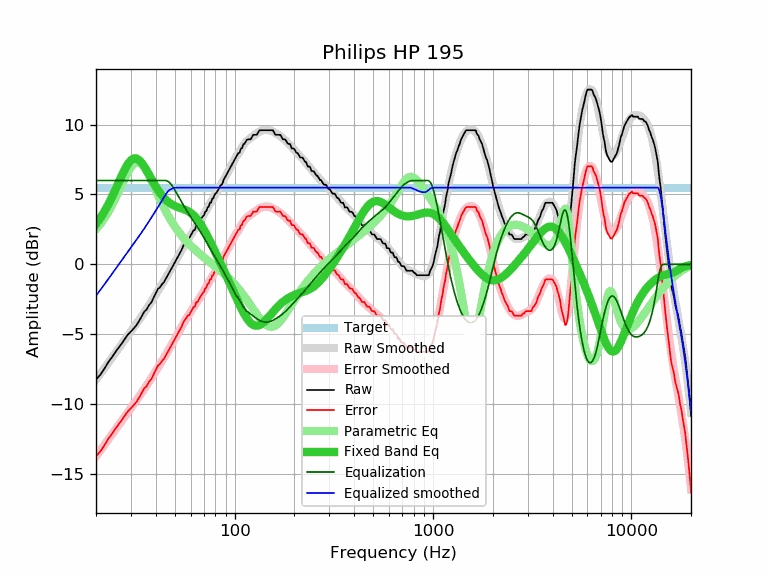

Source data for this figure (header and first rows):
frequency, raw, error, smoothed, error_smoothed, equalization, parametric_eq, equalized_raw, equalized_smoothed, target
20, -8.24, -13.73, -8.25, -13.75, 6.00, 2.88, -2.24, -2.25, 5.49
21, -7.92, -13.41, -7.85, -13.34, 6.00, 3.30, -1.92, -1.85, 5.49
22, -7.49, -12.98, -7.46, -12.95, 6.00, 3.76, -1.49, -1.46, 5.49
23, -7.03, -12.52, -7.08, -12.57, 6.00, 4.26, -1.03, -1.08, 5.49
24, -6.67, -12.16, -6.71, -12.20, 6.00, 4.78, -0.67, -0.71, 5.49
25, -6.30, -11.79, -6.36, -11.85, 6.00, 5.32, -0.30, -0.36, 5.49
26, -5.97, -11.46, -6.02, -11.51, 6.00, 5.86, 0.03, -0.02, 5.49
27, -5.65, -11.14, -5.70, -11.19, 6.00, 6.37, 0.35, 0.30, 5.49
28, -5.32, -10.81, -5.38, -10.88, 6.00, 6.83, 0.68, 0.62, 5.49
29, -5.02, -10.51, -5.09, -10.58, 6.00, 7.20, 0.98, 0.91, 5.49
30, -4.80, -10.29, -4.80, -10.29, 6.00, 7.46, 1.20, 1.20, 5.49
31, -4.59, -10.08, -4.52, -10.01, 6.00, 7.58, 1.41, 1.48, 5.49
32, -4.35, -9.84, -4.24, -9.73, 6.00, 7.58, 1.65, 1.76, 5.49
33, -4.05, -9.54, -3.97, -9.46, 6.00, 7.46, 1.95, 2.03, 5.49
34, -3.72, -9.21, -3.70, -9.20, 6.00, 7.26, 2.28, 2.30, 5.49
35, -3.39, -8.88, -3.44, -8.93, 6.00, 7.00, 2.61, 2.56, 5.49
36, -3.23, -8.72, -3.18, -8.67, 6.00, 6.72, 2.77, 2.82, 5.49
37, -2.92, -8.41, -2.92, -8.41, 6.00, 6.41, 3.08, 3.08, 5.49
38, -2.73, -8.22, -2.66, -8.16, 6.00, 6.12, 3.27, 3.34, 5.49
39, -2.40, -7.89, -2.41, -7.90, 6.00, 5.84, 3.60, 3.59, 5.49
40, -2.08, -7.57, -2.16, -7.65, 6.00, 5.58, 3.92, 3.84, 5.49
41, -1.76, -7.25, -1.92, -7.41, 6.00, 5.34, 4.24, 4.08, 5.49
42, -1.65, -7.14, -1.68, -7.17, 6.00, 5.12, 4.35, 4.32, 5.49
43, -1.43, -6.92, -1.44, -6.93, 6.00, 4.93, 4.57, 4.56, 5.49
44, -1.28, -6.77, -1.20, -6.70, 6.00, 4.77, 4.72, 4.80, 5.49
45, -1.03, -6.52, -0.97, -6.46, 6.00, 4.62, 4.97, 5.03, 5.49
46, -0.78, -6.27, -0.74, -6.23, 5.95, 4.50, 5.17, 5.21, 5.49
47, -0.54, -6.03, -0.51, -6.00, 5.85, 4.40, 5.30, 5.33, 5.49
48, -0.30, -5.79, -0.28, -5.77, 5.69, 4.31, 5.39, 5.41, 5.49
49, -0.07, -5.56, -0.06, -5.55, 5.51, 4.23, 5.44, 5.45, 5.49
50, 0.16, -5.33, 0.17, -5.32, 5.31, 4.17, 5.47, 5.48, 5.49
51, 0.38, -5.11, 0.39, -5.10, 5.10, 4.12, 5.48, 5.49, 5.49
52, 0.60, -4.89, 0.61, -4.88, 4.88, 4.07, 5.48, 5.49, 5.49
53, 0.82, -4.67, 0.82, -4.67, 4.67, 4.03, 5.49, 5.49, 5.49
54, 1.03, -4.46, 1.02, -4.47, 4.47, 3.99, 5.50, 5.49, 5.49
55, 1.31, -4.18, 1.22, -4.27, 4.27, 3.96, 5.58, 5.49, 5.49
56, 1.49, -4.00, 1.41, -4.08, 4.08, 3.91, 5.57, 5.49, 5.49
57, 1.64, -3.85, 1.59, -3.90, 3.90, 3.87, 5.54, 5.49, 5.49
58, 1.81, -3.68, 1.77, -3.72, 3.72, 3.82, 5.53, 5.49, 5.49
59, 1.87, -3.62, 1.93, -3.56, 3.56, 3.76, 5.43, 5.49, 5.49
60, 2.06, -3.43, 2.09, -3.40, 3.40, 3.69, 5.45, 5.49, 5.49
61, 2.24, -3.25, 2.25, -3.24, 3.24, 3.61, 5.48, 5.49, 5.49
62, 2.43, -3.06, 2.40, -3.09, 3.09, 3.52, 5.52, 5.49, 5.49
63, 2.46, -3.03, 2.55, -2.94, 2.94, 3.42, 5.40, 5.49, 5.49
64, 2.78, -2.71, 2.70, -2.80, 2.80, 3.31, 5.57, 5.49, 5.49
65, 2.80, -2.69, 2.84, -2.65, 2.65, 3.19, 5.45, 5.49, 5.49
66, 2.97, -2.52, 2.99, -2.50, 2.50, 3.06, 5.47, 5.49, 5.49
67, 3.14, -2.35, 3.13, -2.36, 2.36, 2.92, 5.50, 5.49, 5.49
68, 3.31, -2.18, 3.28, -2.21, 2.21, 2.78, 5.52, 5.49, 5.49
69, 3.43, -2.06, 3.43, -2.06, 2.06, 2.63, 5.49, 5.49, 5.49
70, 3.51, -1.98, 3.58, -1.91, 1.91, 2.48, 5.42, 5.49, 5.49
71, 3.76, -1.73, 3.73, -1.76, 1.76, 2.32, 5.52, 5.49, 5.49
72, 3.82, -1.67, 3.88, -1.61, 1.61, 2.16, 5.43, 5.49, 5.49
73, 4.08, -1.41, 4.03, -1.46, 1.46, 2.00, 5.54, 5.49, 5.49
74, 4.12, -1.37, 4.18, -1.31, 1.31, 1.83, 5.43, 5.49, 5.49
75, 4.41, -1.08, 4.33, -1.16, 1.16, 1.67, 5.57, 5.49, 5.49
76, 4.41, -1.08, 4.47, -1.02, 1.02, 1.50, 5.43, 5.49, 5.49
77, 4.69, -0.80, 4.61, -0.88, 0.88, 1.34, 5.57, 5.49, 5.49
78, 4.73, -0.76, 4.75, -0.74, 0.74, 1.18, 5.47, 5.49, 5.49
79, 4.94, -0.55, 4.88, -0.61, 0.61, 1.01, 5.55, 5.49, 5.49
... 553 more rows
